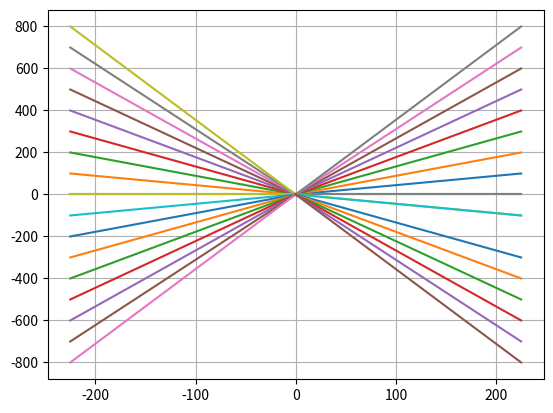

This chart was generated by the following Python code:
# Importing libraries:

import matplotlib.pyplot as plt
import numpy as np
from math import degrees
from math import atan
from math import sin
from math import cos

#          
val_init = [-255, 300, 0, 0]
def collider_moviementation(init_values, step):
	'''Recieve two points in Carteisan system (2 doubles of tuples)
	and calclates the linear function which connect them.

	Libraries importation required:
		    - randint ( from numpy import linspace )

	Parameters:
		- init_values (list) : [ x1, y1, x2, y2]
		- step (integer or float)

	Returns:
		- [xlist, ylist] (list of lists)
	'''
	# Loading values
	x1 = init_values[0]
	y1 = init_values[1]
	x2 = init_values[2]
	y2 = init_values[3]
	# Angular Coeficient:
	m = (y1 - y2)/(x1 - x2)
	# Linear Coeficient:
	b = y1 - m*x1
	# X and Y values list:
	xlist = np.linspace(x1, x2, step)
	ylist = []

	for x_val in xlist:
		y_val = m*x_val + b
		ylist.append(y_val)

	return [xlist, ylist]

solution0 = collider_moviementation([-225, 0, 0, 0], 10)
solution1 = collider_moviementation([-225, 100, 0, 0], 10)
solution2 = collider_moviementation([-225, 200, 0, 0], 10)
solution3 = collider_moviementation([-225, 300, 0, 0], 10)
solution4 = collider_moviementation([-225, 400, 0, 0], 10)
solution5 = collider_moviementation([-225, 500, 0, 0], 10)
solution6 = collider_moviementation([-225, 600, 0, 0], 10)
solution7 = collider_moviementation([-225, 700, 0, 0], 10)
solution8 = collider_moviementation([-225, 800, 0, 0], 10)

solution9 = collider_moviementation([225, 0, 0, 0], 10)
solution10 = collider_moviementation([225, 100, 0, 0], 10)
solution11 = collider_moviementation([225, 200, 0, 0], 10)
solution12 = collider_moviementation([225, 300, 0, 0], 10)
solution13 = collider_moviementation([225, 400, 0, 0], 10)
solution14 = collider_moviementation([225, 500, 0, 0], 10)
solution15 = collider_moviementation([225, 600, 0, 0], 10)
solution16 = collider_moviementation([225, 700, 0, 0], 10)
solution17 = collider_moviementation([225, 800, 0, 0], 10)

solution18 = collider_moviementation([-225, 0, 0, 0], 10)
solution19 = collider_moviementation([-225, -100, 0, 0], 10)
solution20 = collider_moviementation([-225, -200, 0, 0], 10)
solution21 = collider_moviementation([-225, -300, 0, 0], 10)
solution22 = collider_moviementation([-225, -400, 0, 0], 10)
solution23 = collider_moviementation([-225, -500, 0, 0], 10)
solution24 = collider_moviementation([-225, -600, 0, 0], 10)
solution25 = collider_moviementation([-225, -700, 0, 0], 10)
solution26 = collider_moviementation([-225, -800, 0, 0], 10)

solution27 = collider_moviementation([225, 0, 0, 0], 10)
solution28 = collider_moviementation([225, -100, 0, 0], 10)
solution29 = collider_moviementation([225, -200, 0, 0], 10)
solution30 = collider_moviementation([225, -300, 0, 0], 10)
solution31 = collider_moviementation([225, -400, 0, 0], 10)
solution32 = collider_moviementation([225, -500, 0, 0], 10)
solution33 = collider_moviementation([225, -600, 0, 0], 10)
solution34 = collider_moviementation([225, -700, 0, 0], 10)
solution35 = collider_moviementation([225, -800, 0, 0], 10)


plt.plot(solution0[0][:], solution0[1][:])
plt.plot(solution1[0][:], solution1[1][:])
plt.plot(solution2[0][:], solution2[1][:])
plt.plot(solution3[0][:], solution3[1][:])
plt.plot(solution4[0][:], solution4[1][:])
plt.plot(solution5[0][:], solution5[1][:])
plt.plot(solution6[0][:], solution6[1][:])
plt.plot(solution7[0][:], solution7[1][:])
plt.plot(solution8[0][:], solution8[1][:])
plt.plot(solution9[0][:], solution9[1][:])
plt.plot(solution10[0][:], solution10[1][:])
plt.plot(solution11[0][:], solution11[1][:])
plt.plot(solution12[0][:], solution12[1][:])
plt.plot(solution13[0][:], solution13[1][:])
plt.plot(solution14[0][:], solution14[1][:])
plt.plot(solution15[0][:], solution15[1][:])
plt.plot(solution16[0][:], solution16[1][:])
plt.plot(solution17[0][:], solution17[1][:])
plt.plot(solution18[0][:], solution18[1][:])
plt.plot(solution19[0][:], solution19[1][:])
plt.plot(solution20[0][:], solution20[1][:])
plt.plot(solution21[0][:], solution21[1][:])
plt.plot(solution22[0][:], solution22[1][:])
plt.plot(solution23[0][:], solution23[1][:])
plt.plot(solution24[0][:], solution24[1][:])
plt.plot(solution25[0][:], solution25[1][:])
plt.plot(solution26[0][:], solution26[1][:])
plt.plot(solution27[0][:], solution27[1][:])
plt.plot(solution28[0][:], solution28[1][:])
plt.plot(solution29[0][:], solution28[1][:])
plt.plot(solution30[0][:], solution30[1][:])
plt.plot(solution31[0][:], solution31[1][:])
plt.plot(solution32[0][:], solution32[1][:])
plt.plot(solution33[0][:], solution33[1][:])
plt.plot(solution34[0][:], solution34[1][:])
plt.plot(solution35[0][:], solution35[1][:])

plt.grid()
plt.show()

